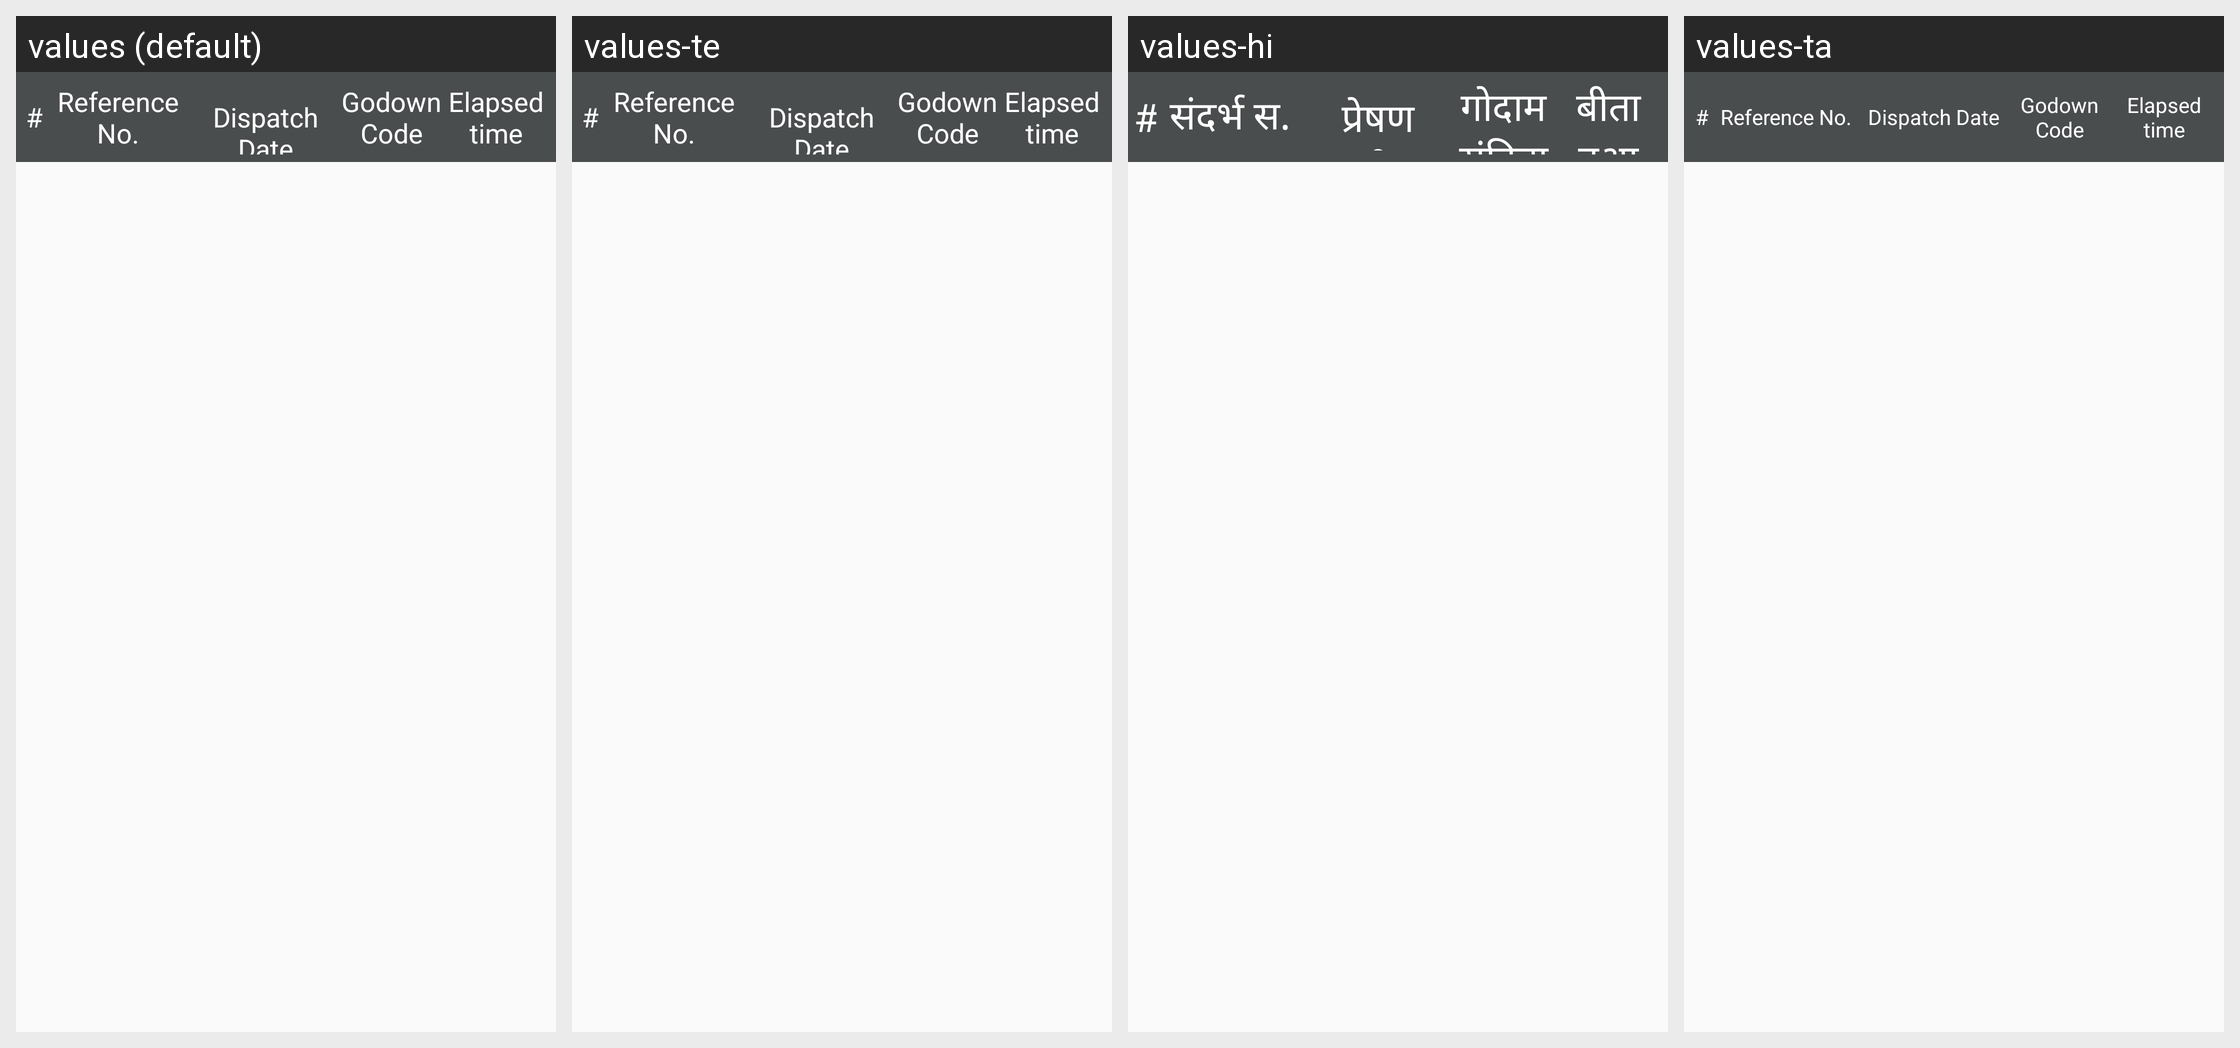

Locale-by-locale string values for the Android screen shown in this grid:
Android screen res/layout/adapter_reconciliation_inward_header.xml rendered under 4 locales, left to right: values (default), values-te, values-hi, values-ta. Device: Nexus 5 (rendered at 1080×1920; each locale shown at half size, 540×960, under a caption strip naming it); theme AppTheme.
Strings drawn on this screen, with the default value and each locale's value (text and hints the layout hard-codes, and strings that could not be matched under every locale, appear in the picture but are not listed):

reference_no
  values: Reference No.
  values-te: Reference No.
  values-hi: संदर्भ स.
  values-ta: Reference No.  [not translated; the default value is used]

dispatch_date
  values: Dispatch Date
  values-te: Dispatch Date
  values-hi: प्रेषण तारीख
  values-ta: Dispatch Date  [not translated; the default value is used]

gowdown_code
  values: Godown Code
  values-te: Godown Code
  values-hi: गोदाम संहिता
  values-ta: Godown Code  [not translated; the default value is used]

elapsed_time
  values: Elapsed time
  values-te: Elapsed time
  values-hi: बीता हुआ समय
  values-ta: Elapsed time  [not translated; the default value is used]
